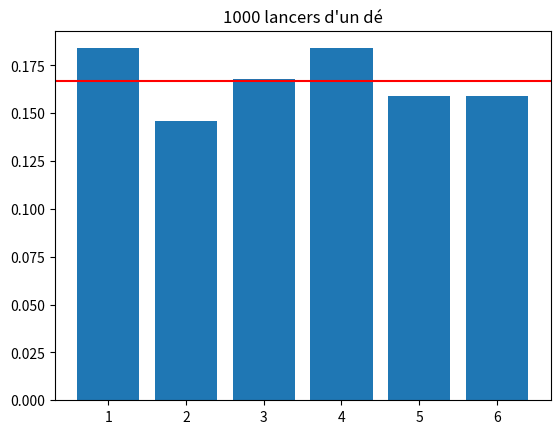

Here is the Python script that generated this plot:
# Lancer un dé N fois : les fréquences se rapprochent de 1/6.
from random import randint
import matplotlib.pyplot as plt

N = 1000
effectifs = [0] * 6
for _ in range(N):
    effectifs[randint(1, 6) - 1] += 1

frequences = [e / N for e in effectifs]
for face, freq in enumerate(frequences, start=1):
    print(f"Face {face} : {freq:.3f}")

plt.bar([1, 2, 3, 4, 5, 6], frequences)
plt.axhline(1 / 6, color="red")
plt.title(f"{N} lancers d'un dé")
plt.show()
